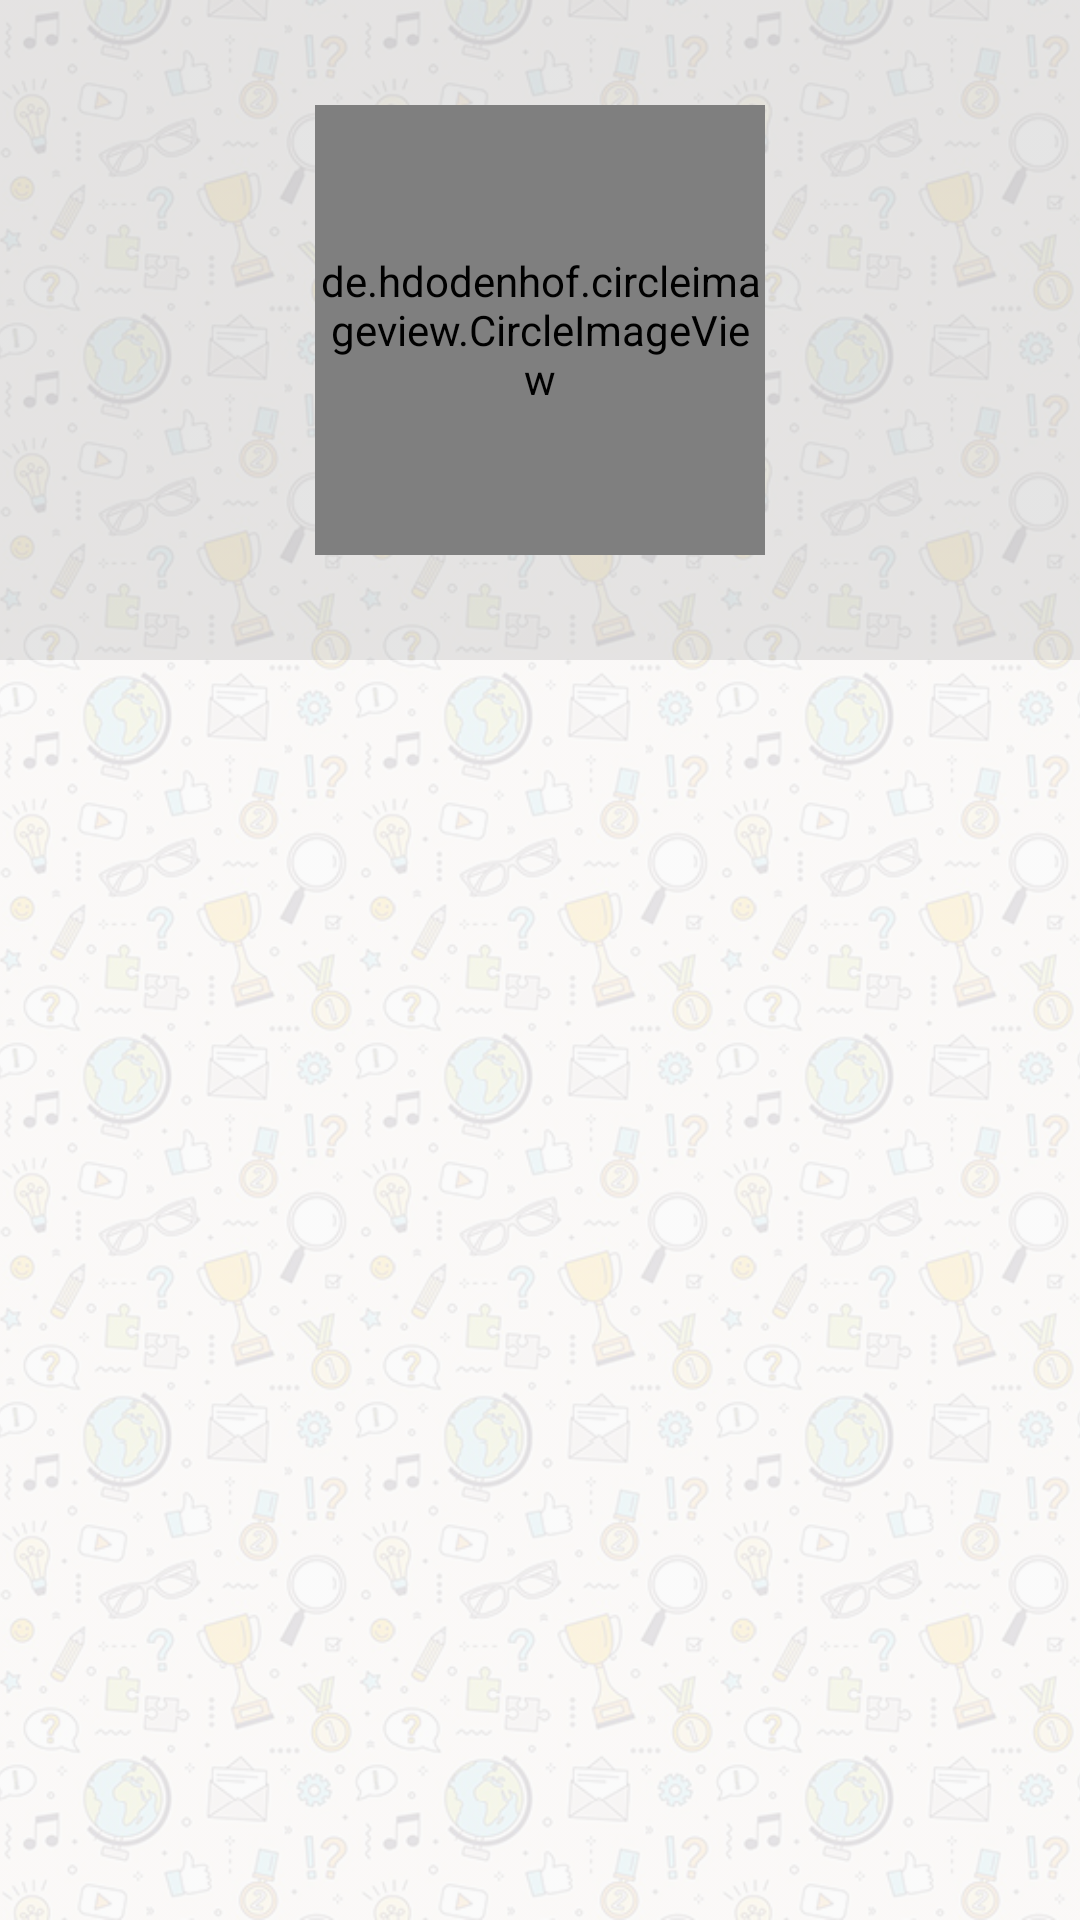

Produce the Android XML layout that renders to this screen, including the resource entries it uses.
<!-- AndroidManifest.xml: application theme AppTheme -->
<!-- res/layout/navigation_main.xml -->
<?xml version="1.0" encoding="utf-8"?>
<layout
    xmlns:android="http://schemas.android.com/apk/res/android"
    xmlns:app="http://schemas.android.com/apk/res-auto">

    <com.google.android.material.navigation.NavigationView
        android:id="@+id/navigation"
        android:layout_width="wrap_content"
        android:layout_height="match_parent"
        android:layout_gravity="start">

        <androidx.constraintlayout.widget.ConstraintLayout
            android:layout_width="match_parent"
            android:layout_height="match_parent">

            <ImageView
                android:id="@+id/imageView"
                android:layout_width="0dp"
                android:layout_height="0dp"
                android:scaleType="centerCrop"
                android:src="@drawable/bg"
                app:layout_constraintBottom_toBottomOf="parent"
                app:layout_constraintEnd_toEndOf="parent"
                app:layout_constraintStart_toStartOf="parent"
                app:layout_constraintTop_toTopOf="parent"
                android:contentDescription="@string/background" />


            <ScrollView
                android:layout_width="match_parent"
                android:layout_height="wrap_content"
                app:layout_constraintEnd_toEndOf="parent"
                app:layout_constraintStart_toStartOf="parent"
                app:layout_constraintTop_toTopOf="parent">


                <LinearLayout
                    android:orientation="vertical"
                    android:layout_width="match_parent"
                    android:layout_height="wrap_content" >

                    <androidx.constraintlayout.widget.ConstraintLayout
                        android:layout_width="match_parent"
                        android:layout_height="wrap_content"
                        android:background="#338E8E8E">

                        <TextView
                            android:id="@+id/userNameTv"
                            android:layout_width="wrap_content"
                            android:layout_height="wrap_content"
                            android:layout_marginTop="8dp"
                            android:layout_marginBottom="8dp"
                            android:fontType="@{@string/font}"
                            app:layout_constraintBottom_toBottomOf="parent"
                            app:layout_constraintEnd_toEndOf="@+id/circleImageView"
                            app:layout_constraintStart_toStartOf="@+id/circleImageView"
                            app:layout_constraintTop_toBottomOf="@+id/circleImageView" />

                        <de.hdodenhof.circleimageview.CircleImageView
                            android:id="@+id/circleImageView"
                            android:layout_width="150dp"
                            android:layout_height="150dp"
                            android:src="@drawable/profile_icon"
                            app:civ_border_color="#ffffff"
                            app:civ_border_width="1dp"
                            app:layout_constraintBottom_toBottomOf="parent"
                            app:layout_constraintEnd_toEndOf="parent"
                            app:layout_constraintStart_toStartOf="parent"
                            app:layout_constraintTop_toTopOf="parent" />

                    </androidx.constraintlayout.widget.ConstraintLayout>

                    <LinearLayout
                        android:id="@+id/menuContainer"
                        android:orientation="vertical"
                        android:layout_width="match_parent"
                        android:layout_height="wrap_content" >

                    </LinearLayout>

                </LinearLayout>



            </ScrollView>

        </androidx.constraintlayout.widget.ConstraintLayout>

    </com.google.android.material.navigation.NavigationView>
</layout>
<!-- resources referenced by this layout -->
<resources>
  <!-- drawable bg: png bitmap (drawable, 477246 bytes) -->
  <string name="background">Background</string>
  <string name="font">fonts/BellotaText-Regular.ttf</string>
  <style name="AppTheme" parent="Theme.AppCompat.Light.NoActionBar">
          
          <item name="colorPrimary">@color/colorPrimary</item>
          <item name="colorPrimaryDark">@color/colorPrimaryDark</item>
          <item name="colorAccent">@color/colorAccent</item>
          <item name="buttonStyle">@style/CustomButton</item>
  
  
      </style>
  <color name="colorPrimary">#3282b8</color>
  <color name="colorPrimaryDark">#0f4c75</color>
  <color name="colorAccent">#bbe1fa</color>
  <style name="CustomButton" parent="Widget.AppCompat.Button">
          <item name="android:gravity">center_vertical|center_horizontal</item>
          <item name="android:shadowColor">#FF000000</item>
          <item name="android:shadowDx">0</item>
          <item name="android:shadowDy">-1</item>
          <item name="android:shadowRadius">0.2</item>
          <item name="android:textSize">14sp</item>
          <item name="android:textStyle">bold</item>
          <item name="android:background">@drawable/button_style</item>
          <item name="android:focusable">true</item>
          <item name="android:clickable">true</item>
          <item name="android:layout_margin">2dp</item>
      </style>
</resources>
